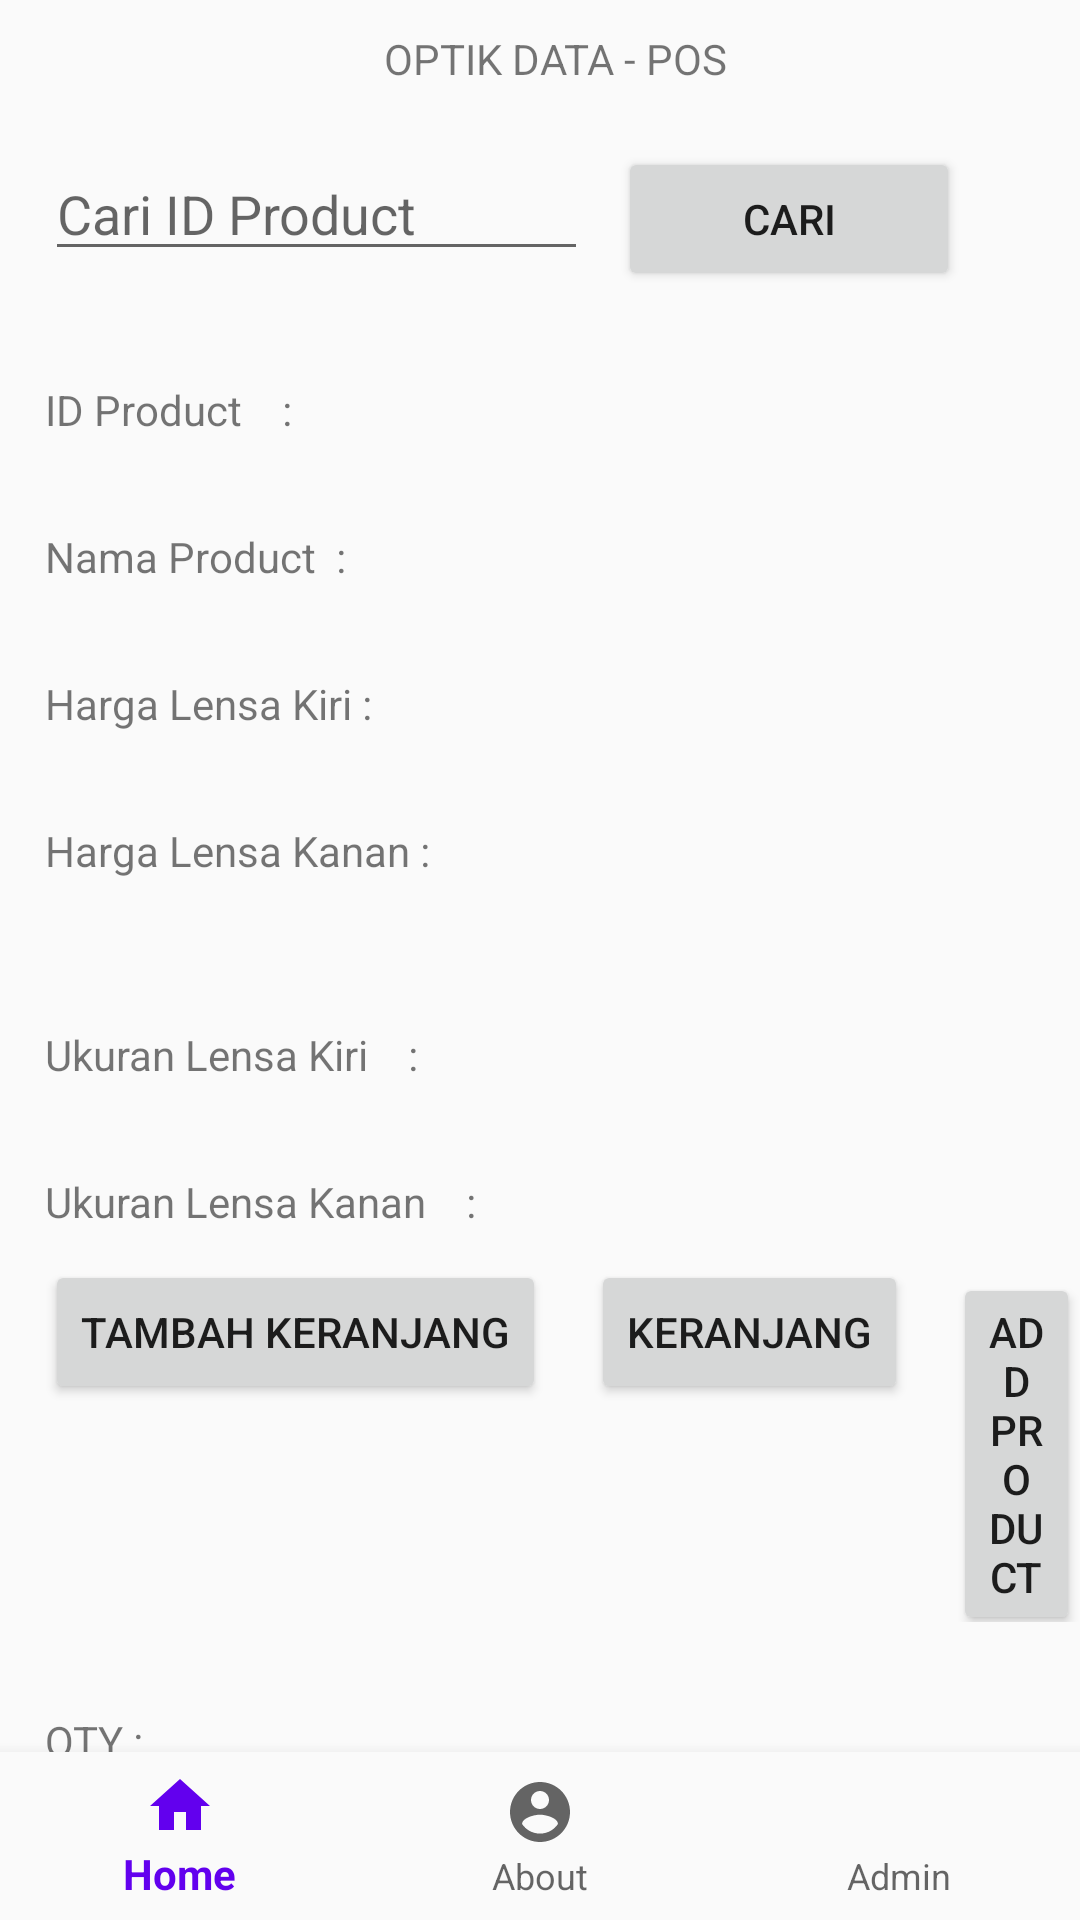

Here is an Android app screen rendered from its layout file. Give the layout XML and the strings, colors and styles it references.
<!-- AndroidManifest.xml: application theme AppTheme -->
<!-- res/layout/activity_main.xml -->
<?xml version="1.0" encoding="utf-8"?>
<android.support.constraint.ConstraintLayout xmlns:android="http://schemas.android.com/apk/res/android"
    xmlns:app="http://schemas.android.com/apk/res-auto"
    xmlns:tools="http://schemas.android.com/tools"
    android:id="@+id/container"
    android:layout_width="match_parent"
    android:layout_height="match_parent"
    tools:context=".activity.MainActivity">


    <LinearLayout
        android:layout_width="match_parent"
        android:layout_height="match_parent"
        android:orientation="vertical"
        tools:context=".MainActivity">

        <TextView
            android:id="@+id/message"
            android:layout_width="match_parent"
            android:layout_height="wrap_content"
            android:layout_marginLeft="10dp"
            android:layout_marginTop="10dp"
            android:layout_marginBottom="20dp"
            android:gravity="center"
            android:text="OPTIK DATA - POS"
            app:layout_constraintLeft_toLeftOf="parent"
            app:layout_constraintTop_toTopOf="parent" />

        <LinearLayout
            android:layout_width="wrap_content"
            android:layout_height="wrap_content">

            <EditText
                android:layout_width="181dp"
                android:layout_height="wrap_content"
                android:layout_marginLeft="15dp"
                android:id="@+id/et_cari"
                android:hint="@string/str_hint_search" />

            <Button
                android:id="@+id/cari"
                android:layout_width="114dp"
                android:layout_height="wrap_content"
                android:layout_marginLeft="10dp"
                android:text="@string/search_id" />
        </LinearLayout>

        <LinearLayout
            android:layout_width="wrap_content"
            android:layout_height="wrap_content"
            android:orientation="horizontal">

            <TextView
                android:layout_width="wrap_content"
                android:layout_height="wrap_content"
                android:layout_marginLeft="15dp"
                android:layout_marginTop="30dp"
                android:text="ID Product    :" />

            <TextView
                android:id="@+id/tv_product_id"
                android:layout_width="wrap_content"
                android:layout_height="wrap_content" />


        </LinearLayout>

        <LinearLayout
            android:layout_width="match_parent"
            android:layout_height="wrap_content"
            android:orientation="horizontal">

            <TextView
                android:layout_width="wrap_content"
                android:layout_height="wrap_content"
                android:layout_marginLeft="15dp"
                android:layout_marginTop="30dp"
                android:text="Nama Product  :" />

            <TextView
                android:id="@+id/tv_product_name"
                android:layout_width="wrap_content"
                android:layout_height="wrap_content" />


        </LinearLayout>

        <LinearLayout
            android:layout_width="match_parent"
            android:layout_height="wrap_content"
            android:orientation="horizontal">

            <TextView
                android:layout_width="wrap_content"
                android:layout_height="wrap_content"
                android:layout_marginLeft="15dp"
                android:layout_marginTop="30dp"
                android:text="Harga Lensa Kiri :" />

            <TextView
                android:id="@+id/tv_product_price"
                android:layout_width="wrap_content"
                android:layout_height="wrap_content" />


        </LinearLayout>
        <LinearLayout
            android:layout_width="match_parent"
            android:layout_height="wrap_content"
            android:orientation="horizontal">

            <TextView
                android:layout_width="wrap_content"
                android:layout_height="wrap_content"
                android:layout_marginLeft="15dp"
                android:layout_marginTop="30dp"
                android:text="Harga Lensa Kanan :" />

            <TextView
                android:id="@+id/tv_price_right"
                android:layout_width="wrap_content"
                android:layout_height="wrap_content" />


        </LinearLayout>

        <LinearLayout
            android:layout_width="match_parent"
            android:layout_height="wrap_content"
            android:orientation="horizontal">

            <TextView
                android:id="@+id/tv_product_size"
                android:layout_width="wrap_content"
                android:layout_height="wrap_content" />


        </LinearLayout>
        <LinearLayout
            android:layout_width="match_parent"
            android:layout_height="wrap_content"
            android:orientation="horizontal">

            <TextView
                android:layout_width="wrap_content"
                android:layout_height="wrap_content"
                android:layout_marginLeft="15dp"
                android:layout_marginTop="30dp"
                android:text="Ukuran Lensa Kiri    :" />

            <TextView
                android:id="@+id/tv_product_lensa"
                android:layout_width="wrap_content"
                android:layout_height="wrap_content" />


        </LinearLayout>
        <LinearLayout
            android:layout_width="match_parent"
            android:layout_height="wrap_content"
            android:orientation="horizontal">

            <TextView
                android:layout_width="wrap_content"
                android:layout_height="wrap_content"
                android:layout_marginLeft="15dp"
                android:layout_marginTop="30dp"
                android:text="Ukuran Lensa Kanan    :" />

            <TextView
                android:id="@+id/tv_product_lensa_kanan"
                android:layout_width="wrap_content"
                android:layout_height="wrap_content" />


        </LinearLayout>
        <LinearLayout
            android:layout_width="match_parent"
            android:layout_height="wrap_content"
            android:orientation="horizontal">

            <Button
                android:id="@+id/btn_add_to_cart"
                android:layout_width="wrap_content"
                android:layout_height="wrap_content"
                android:layout_marginLeft="15dp"
                android:layout_marginTop="10dp"
                android:text="@string/add_to_cart" />

            <Button
                android:id="@+id/btn_keranjang"
                android:layout_width="wrap_content"
                android:layout_height="wrap_content"
                android:layout_marginLeft="15dp"
                android:layout_marginTop="10dp"
                android:text="@string/cart" />

            <Button
                android:id="@+id/btn_add"
                android:layout_width="wrap_content"
                android:layout_height="wrap_content"
                android:layout_marginLeft="15dp"
                android:layout_marginTop="10dp"
                android:text="Add Product" />


        </LinearLayout>

        <LinearLayout
            android:layout_width="wrap_content"
            android:layout_height="wrap_content"
            android:orientation="horizontal">

            <TextView
                android:layout_width="wrap_content"
                android:layout_height="wrap_content"
                android:layout_marginLeft="15dp"
                android:layout_marginTop="30dp"
                android:text="QTY : " />

            <TextView
                android:id="@+id/tv_qty"
                android:layout_width="wrap_content"
                android:layout_height="wrap_content" />


        </LinearLayout>

    </LinearLayout>

    <android.support.design.widget.BottomNavigationView
        android:id="@+id/navigation"
        android:layout_width="match_parent"
        android:layout_height="wrap_content"
        android:background="?android:attr/windowBackground"
        app:layout_constraintBottom_toBottomOf="parent"
        app:layout_constraintLeft_toLeftOf="parent"
        app:layout_constraintRight_toRightOf="parent"
        app:menu="@menu/navigation" />



</android.support.constraint.ConstraintLayout>
<!-- resources referenced by this layout -->
<resources>
  <string name="add_to_cart">Tambah Keranjang</string>
  <string name="cart">Keranjang</string>
  <string name="search_id">Cari</string>
  <string name="str_hint_search">Cari ID Product</string>
  <style name="AppTheme" parent="@style/Theme.AppCompat.Light.DarkActionBar">
          <item name="colorPrimary">@color/colorPrimary</item>
          <item name="colorPrimaryDark">@color/colorPrimaryDark</item>
          <item name="colorAccent">@color/colorAccent</item>
      </style>
  <!-- not gathered from this repository: default colours our renderer supplied (Android Studio template values) -->
  <color name="colorPrimary">#FF6200EE</color>
  <color name="colorPrimaryDark">#FF3700B3</color>
  <color name="colorAccent">#FF03DAC5</color>
</resources>
